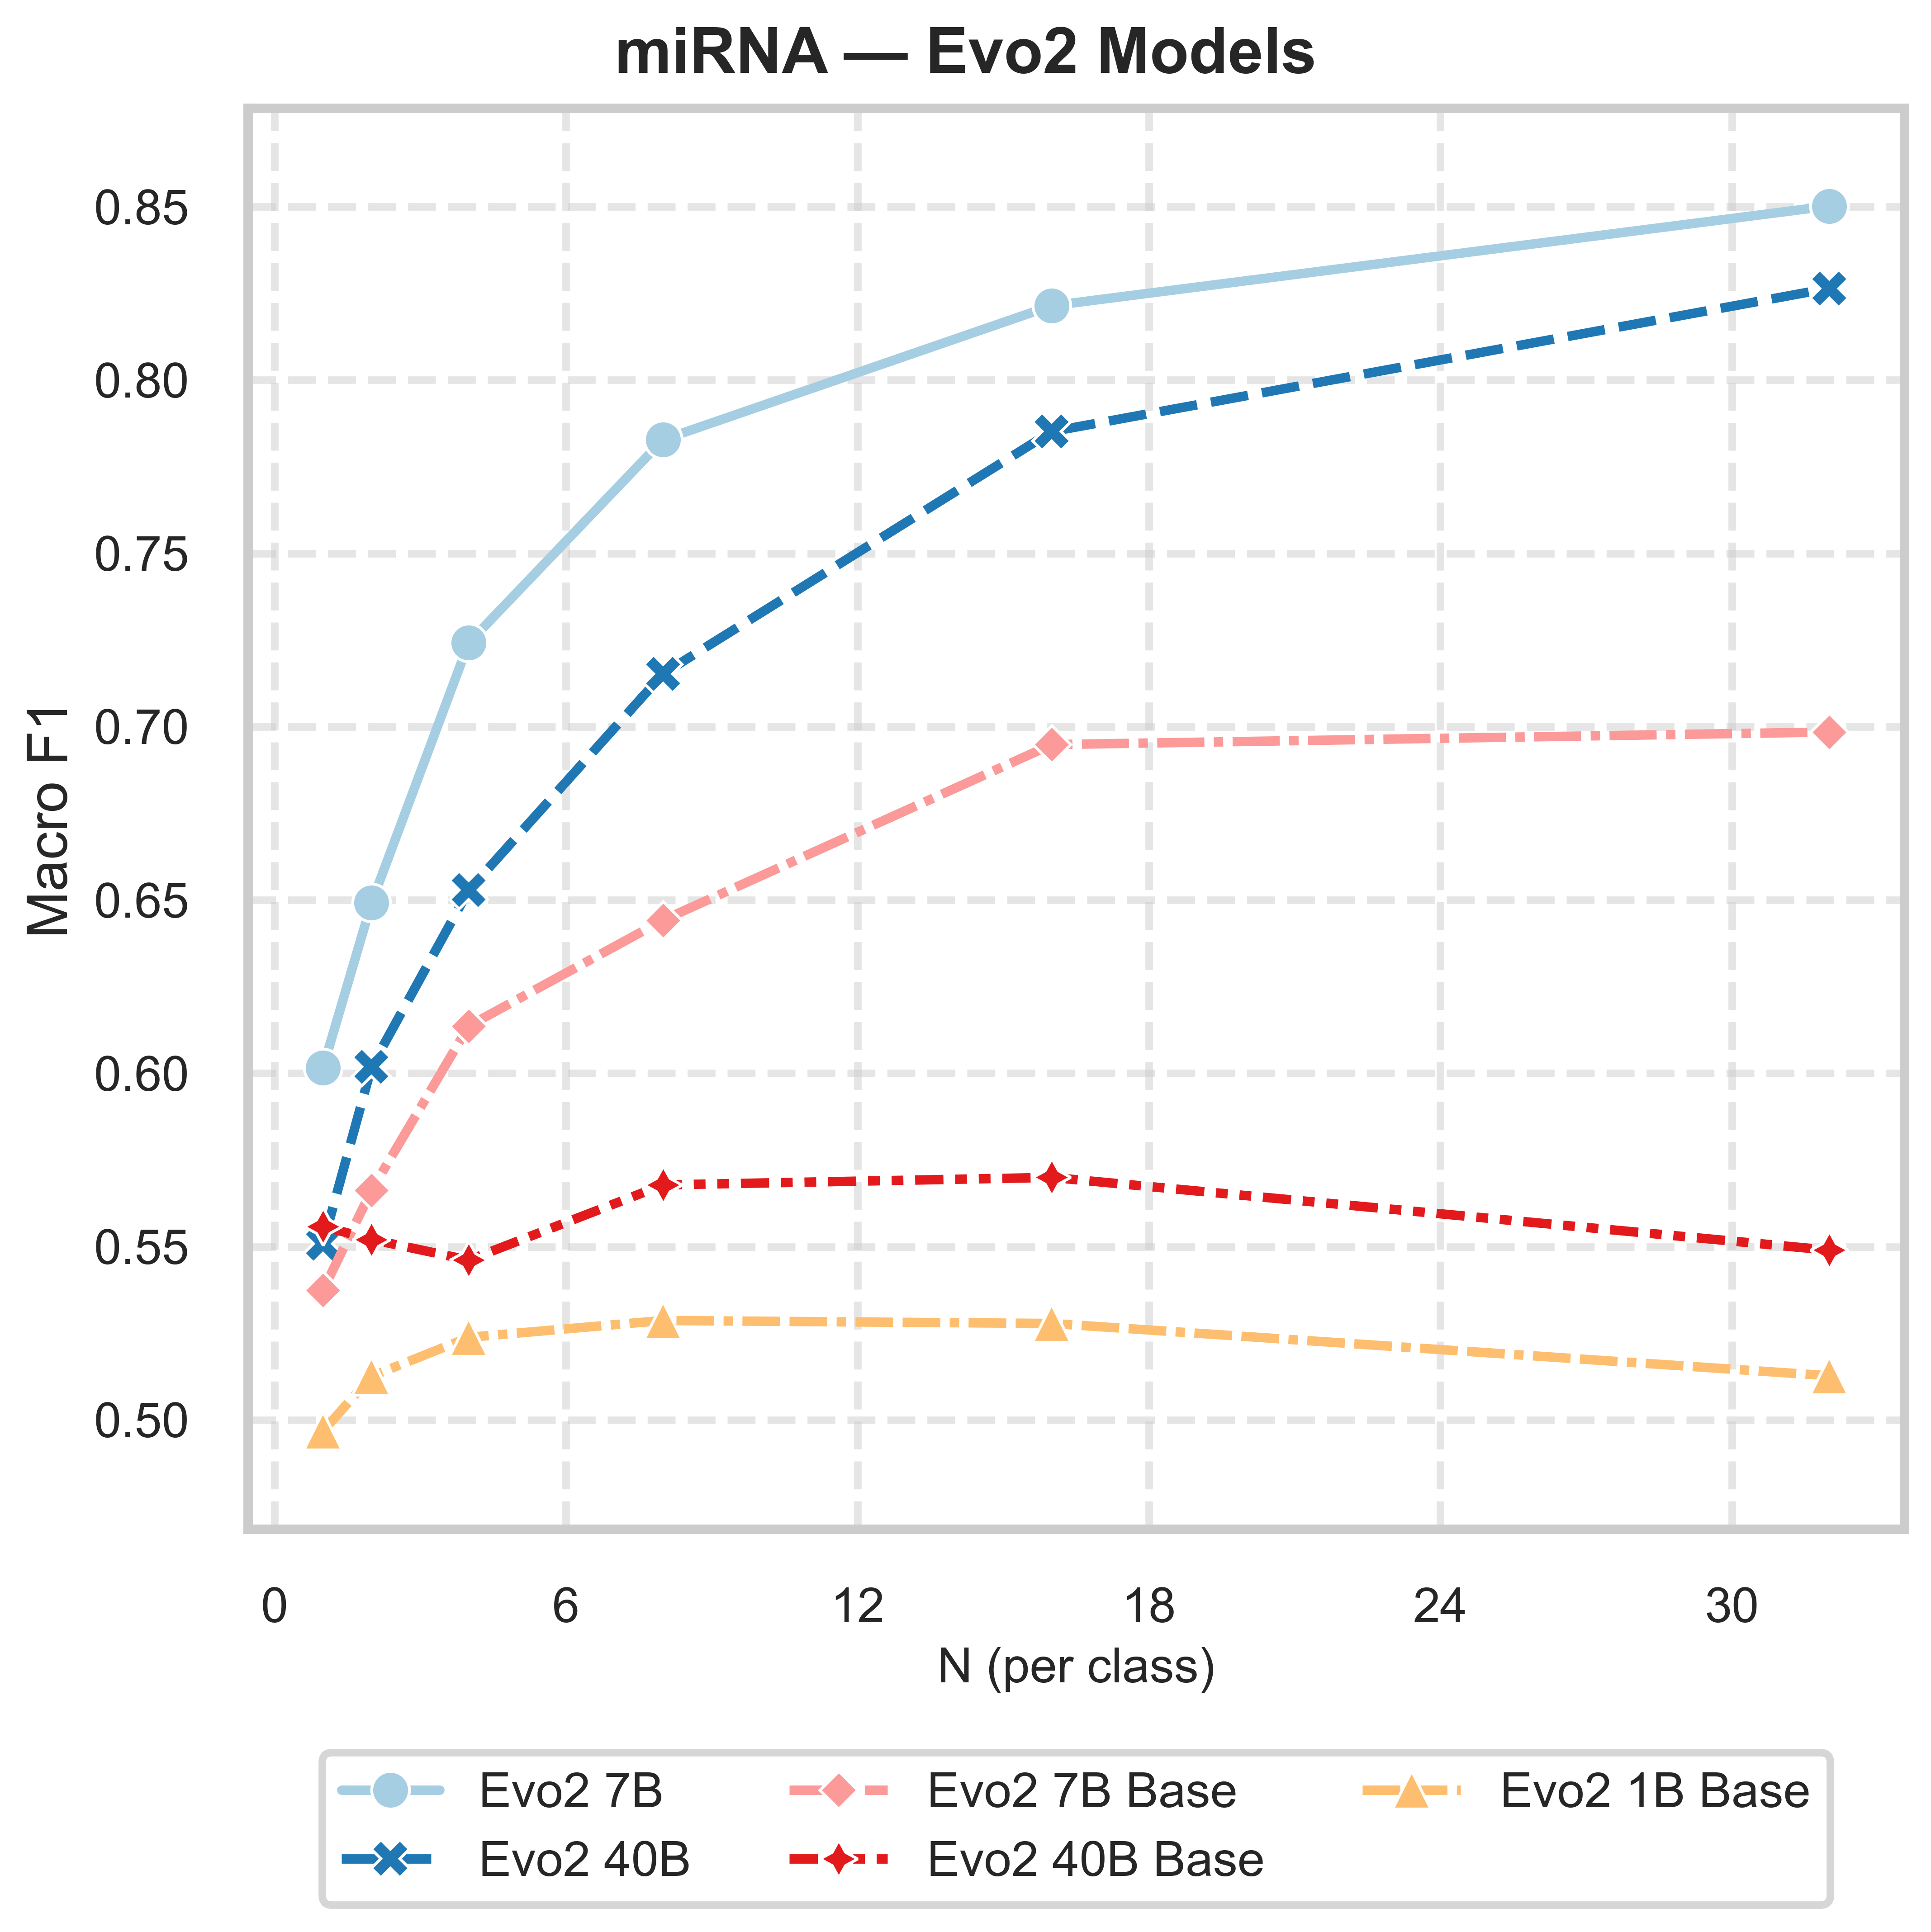

The script that saved this image:
import os
import pandas as pd
import matplotlib.pyplot as plt
import matplotlib.ticker as ticker
import seaborn as sns
from sklearn.metrics import precision_recall_fscore_support

# ---------------------------------------------------------------------------
# Config
# ---------------------------------------------------------------------------

MODEL_MAP = {
    'evo2_1b_base':  'Evo2 1B Base',
    'evo2_7b':       'Evo2 7B',
    'evo2_7b_base':  'Evo2 7B Base',
    'evo2_40b':      'Evo2 40B',
    'evo2_40b_base': 'Evo2 40B Base',
}

ORDER = [
    'Evo2 7B',
    'Evo2 40B',
    'Evo2 7B Base',
    'Evo2 40B Base',
    'Evo2 1B Base',
]

# Skip palette slots 2 and 3; use Paired indices 0,1,4,5,6
_PAIRED  = sns.color_palette('Paired', n_colors=7)
_SLOTS   = [0, 1, 4, 5, 6]
PALETTE  = {m: _PAIRED[_SLOTS[i]] for i, m in enumerate(ORDER)}

# Skip seaborn's default marker/dash slots 2 and 3
MARKERS = dict(zip(ORDER, ['o', 'X', (4, 0, 0), (4, 1, 0), '^']))
DASHES  = dict(zip(ORDER, [
    '',
    (4, 1.5),
    (5, 1, 1, 1),
    (3, 1.25, 1.25, 1.25, 1.25, 1.25),
    (4, 1, 4, 1, 1, 1),
]))

RESULTS_DIR = '../results_ppl_miRNA/'


# ---------------------------------------------------------------------------
# Helpers
# ---------------------------------------------------------------------------

def load_data() -> pd.DataFrame:
    rows = []
    for folder in os.listdir(RESULTS_DIR):
        folder_path = os.path.join(RESULTS_DIR, folder)
        if not os.path.isdir(folder_path) or 'DEP' in folder_path:
            continue
        try:
            n_shot    = int(folder.split('_')[-1].replace('shot', ''))
            model_raw = '_'.join(folder.split('_')[:-1])
        except ValueError:
            continue
        if model_raw not in MODEL_MAP:
            continue
        pred_path = os.path.join(folder_path, 'predictions.tsv')
        if not os.path.exists(pred_path):
            continue
        df = pd.read_csv(pred_path, sep='\t')
        df['model'] = MODEL_MAP[model_raw]
        df['N']     = n_shot
        rows.append(df)

    if not rows:
        raise RuntimeError(f'No predictions found in {RESULTS_DIR}')
    return pd.concat(rows, ignore_index=True)


def row_ylim(series, margin=0.08):
    lo, hi = series.min(), series.max()
    pad = (hi - lo) * margin if hi > lo else abs(hi) * margin or margin
    return lo - pad, hi + pad


def fmt_3sig(x, _):
    if abs(x) >= 1_000_000:
        v, s = x / 1_000_000, 'M'
    elif abs(x) >= 1_000:
        v, s = x / 1_000, 'k'
    else:
        v, s = x, ''
    t = f'{v:.{2 if s else 3}g}'
    if '.' not in t and abs(v) < 100:
        t += '.0'
    return t + s


def style_ax(ax, tick_fontsize):
    ax.grid(True, linestyle='--', alpha=0.5)
    for spine in ax.spines.values():
        spine.set_visible(True)
    ax.tick_params(axis='both', labelsize=tick_fontsize)


# ---------------------------------------------------------------------------
# Main
# ---------------------------------------------------------------------------

def main():
    # 1. Load
    predictions_df = load_data()
    print(f'  Loaded {len(predictions_df):,} rows')
    print(f'  Models: {sorted(predictions_df.model.unique())}')

    # Filter to N ≤ 32
    predictions_df = predictions_df[predictions_df['N'] <= 32]

    # 2. Macro F1
    f1_rows = []
    for (model, n), grp in predictions_df.groupby(['model', 'N']):
        _, _, f1, _ = precision_recall_fscore_support(
            grp['true_label'], grp['pred_label'],
            average='macro', zero_division=0
        )
        f1_rows.append({'model': model, 'N': n, 'f1': f1})
    f1_df = pd.DataFrame(f1_rows)

    # 3. Y-limits from group means
    f1_ylim = row_ylim(f1_df['f1'])

    # 4. Figure — single panel
    sns.set_theme(style='whitegrid', context='poster', font_scale=1.0)
    tick_fontsize  = 13
    label_fontsize = 15

    fig, ax_f1 = plt.subplots(1, 1, figsize=(7, 7), constrained_layout=True)
    fig.suptitle('miRNA — Evo2 Models', fontsize=17, fontweight='bold')

    sns.lineplot(
        data=f1_df, x='N', y='f1',
        hue='model', style='model',
        hue_order=ORDER, style_order=ORDER,
        palette=PALETTE,
        markers=MARKERS, dashes=DASHES,
        linewidth=2.5, markersize=10,
        errorbar='ci',
        ax=ax_f1, legend=True,
    )
    ax_f1.set_ylim(*f1_ylim)
    ax_f1.set_ylabel('Macro F1', fontsize=label_fontsize)
    ax_f1.set_xlabel('N (per class)', fontsize=tick_fontsize)
    ax_f1.xaxis.set_major_locator(ticker.MaxNLocator(nbins=6, integer=True))
    style_ax(ax_f1, tick_fontsize)

    # 6. Steal legend from seaborn (preserves real line style + marker)
    leg = ax_f1.get_legend()
    handles = leg.legend_handles
    labels  = [t.get_text() for t in leg.get_texts()]
    leg.remove()

    ax_f1.legend(
        handles, labels,
        loc='upper center',
        bbox_to_anchor=(0.5, -0.14),
        ncol=3,
        frameon=True,
        fontsize=13,
        title=None,
    )

    out_path = 'evo2_mirna_allmodels.png'
    plt.savefig(out_path, dpi=600, bbox_inches='tight')
    print(f'Saved {out_path}')
    plt.show()


if __name__ == '__main__':
    main()
